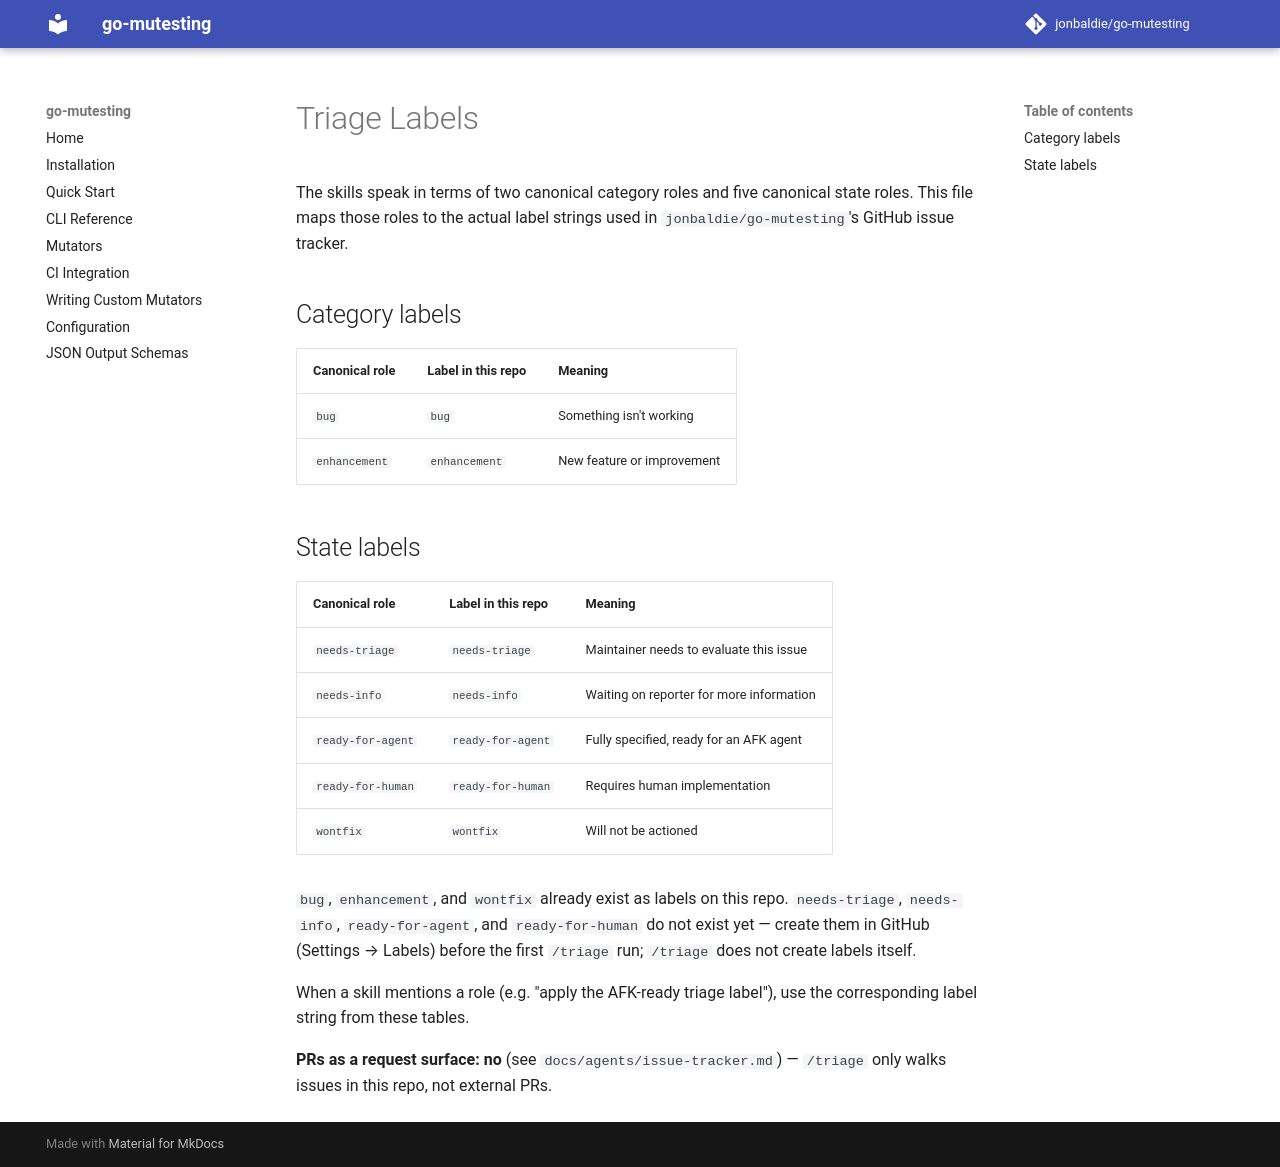

repository: jonbaldie/go-mutesting · page: agents/triage-labels/index.html · generator: mkdocs

# Triage Labels

The skills speak in terms of two canonical category roles and five canonical state roles. This file maps those roles to the actual label strings used in `jonbaldie/go-mutesting`'s GitHub issue tracker.

## Category labels

| Canonical role | Label in this repo | Meaning                          |
| --------------- | ------------------- | --------------------------------- |
| `bug`           | `bug`               | Something isn't working           |
| `enhancement`   | `enhancement`       | New feature or improvement        |

## State labels

| Canonical role   | Label in this repo | Meaning                                  |
| ----------------- | ------------------- | ----------------------------------------- |
| `needs-triage`    | `needs-triage`      | Maintainer needs to evaluate this issue  |
| `needs-info`      | `needs-info`        | Waiting on reporter for more information |
| `ready-for-agent` | `ready-for-agent`   | Fully specified, ready for an AFK agent  |
| `ready-for-human` | `ready-for-human`   | Requires human implementation            |
| `wontfix`         | `wontfix`           | Will not be actioned                     |

`bug`, `enhancement`, and `wontfix` already exist as labels on this repo. `needs-triage`, `needs-info`, `ready-for-agent`, and `ready-for-human` do not exist yet — create them in GitHub (Settings → Labels) before the first `/triage` run; `/triage` does not create labels itself.

When a skill mentions a role (e.g. "apply the AFK-ready triage label"), use the corresponding label string from these tables.

**PRs as a request surface: no** (see `docs/agents/issue-tracker.md`) — `/triage` only walks issues in this repo, not external PRs.
